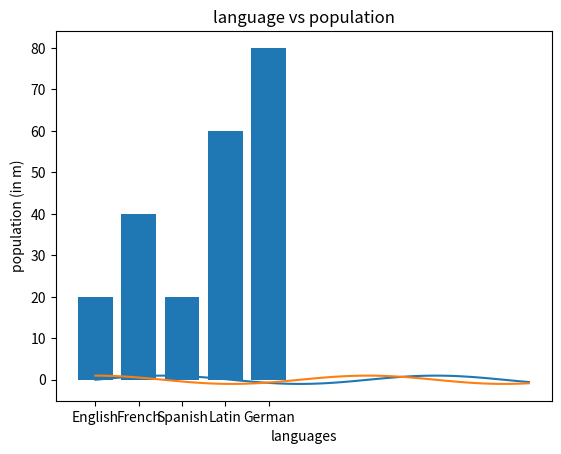

Here is the Python script that generated this plot:
import matplotlib.pyplot as plt
import numpy as np

# equally spaced data between 0 and 10
x = np.linspace(0, 10, 100)
print(x)

# sin(x) and cos(x)
y = np.sin(x)
z = np.cos(x)

# plot x vs sin(x) and x vs cos(x)
plt.plot(x, y)
plt.xlabel('x')
plt.ylabel('sin(x)')
plt.title('x  vs sin(x)')
plt.show()

plt.plot(x, z)
plt.title('x vs cos(x)')
plt.xlabel('x')
plt.ylabel('cos(x)')
plt.show()

# bar plot
x = ['English', 'French', 'Spanish', 'Latin', 'German']
y = [20, 40, 20, 60, 80]
plt.bar(x, y)
plt.xlabel('languages')
plt.ylabel('population (in m)')
plt.title('language vs population')
plt.show()